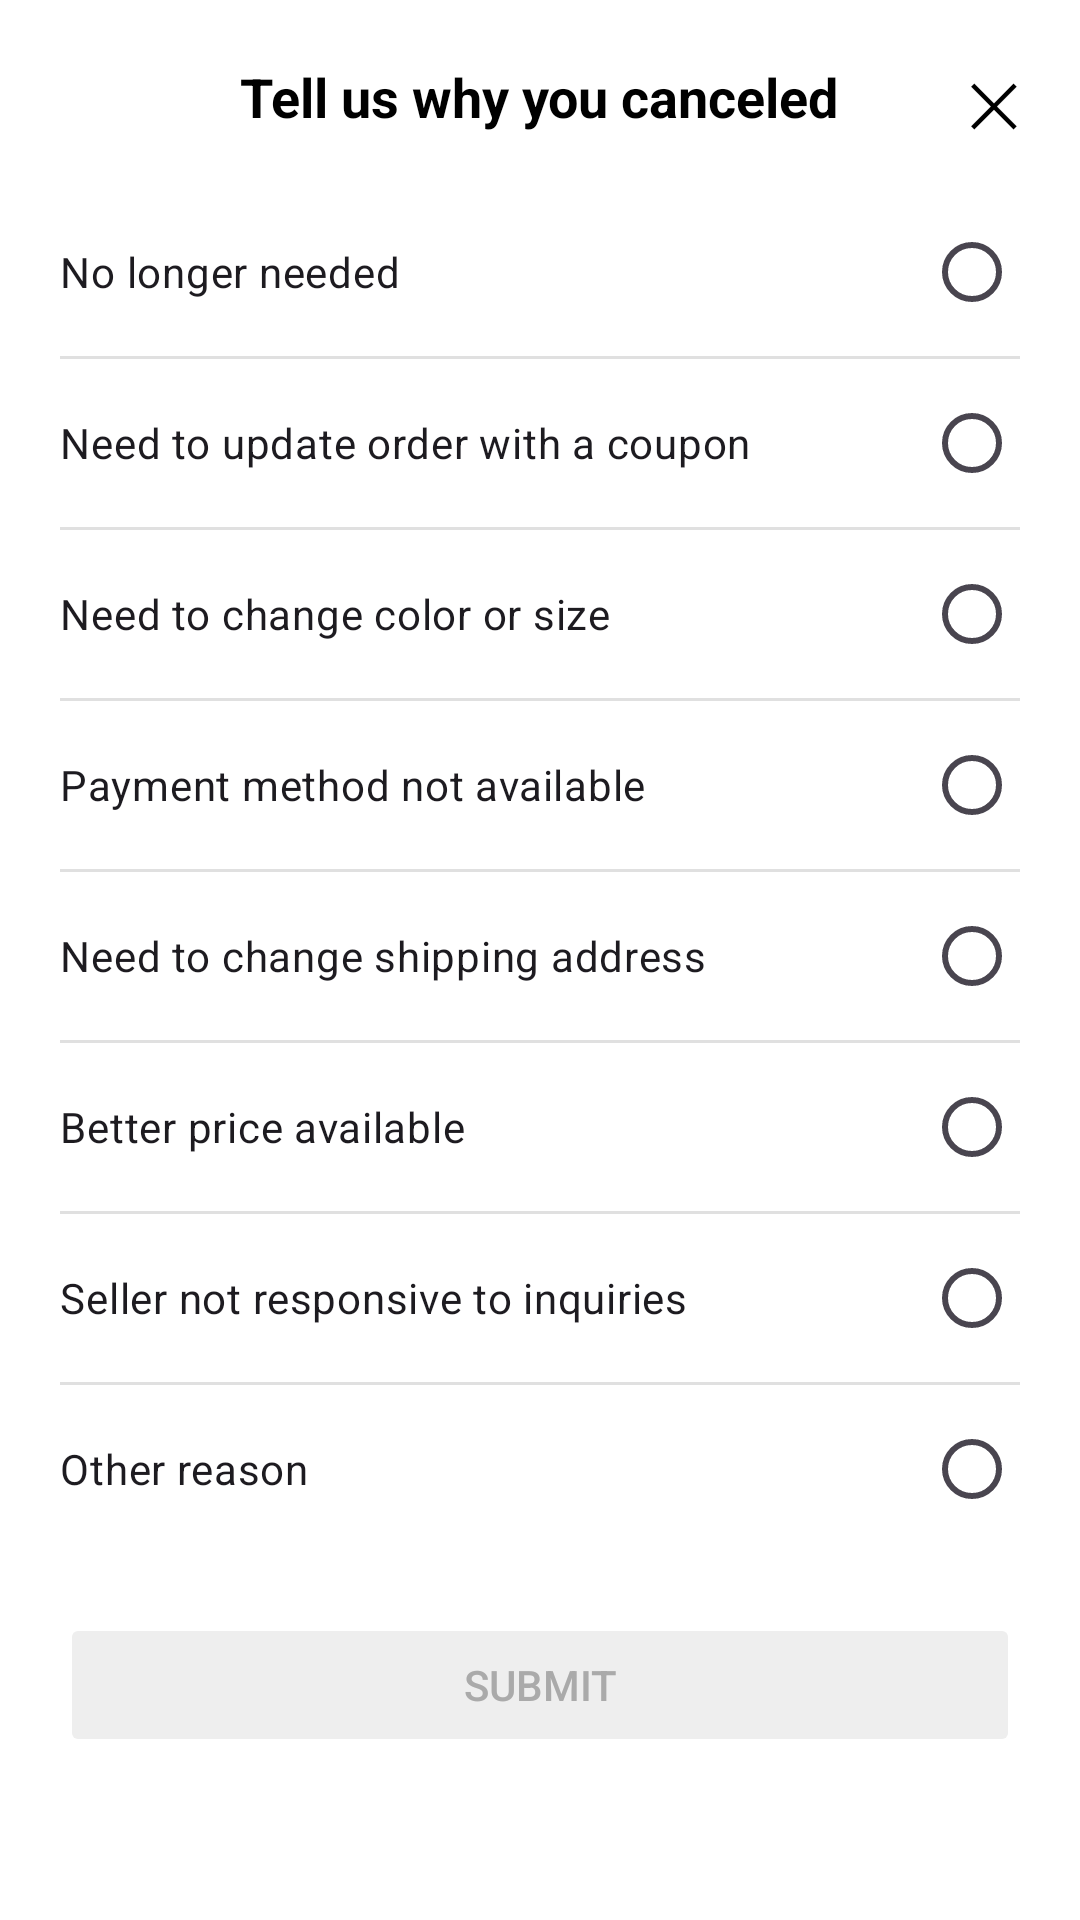

Write the Android layout XML for this screen, with the resource values it uses.
<!-- AndroidManifest.xml: application theme Theme.Katutubo_F -->
<!-- res/layout/dialog_cancel_reason.xml -->
<?xml version="1.0" encoding="utf-8"?>
<LinearLayout xmlns:android="http://schemas.android.com/apk/res/android"
    android:layout_width="match_parent"
    android:layout_height="wrap_content"
    android:orientation="vertical"
    android:padding="20dp">

    <RelativeLayout
        android:layout_width="match_parent"
        android:layout_height="wrap_content"
        android:layout_marginBottom="15dp">

        <TextView
            android:layout_width="wrap_content"
            android:layout_height="wrap_content"
            android:layout_centerHorizontal="true"
            android:text="Tell us why you canceled"
            android:textColor="@color/black"
            android:textSize="18sp"
            android:textStyle="bold" />

        <TextView
            android:id="@+id/btn_close_dialog"
            android:layout_width="wrap_content"
            android:layout_height="wrap_content"
            android:layout_alignParentEnd="true"
            android:text="✕"
            android:textColor="@color/black"
            android:textSize="20sp" />
    </RelativeLayout>

    <RadioGroup
        android:id="@+id/rg_cancel_reasons"
        android:layout_width="match_parent"
        android:layout_height="wrap_content"
        android:divider="?android:attr/dividerHorizontal"
        android:showDividers="middle">

        <RadioButton
            android:id="@+id/reason1"
            android:layout_width="match_parent"
            android:layout_height="wrap_content"
            android:paddingVertical="12dp"
            android:text="No longer needed"
            android:layout_gravity="start"
            android:textDirection="ltr"
            android:button="@null"
            android:drawableEnd="?android:attr/listChoiceIndicatorSingle" />

        <RadioButton
            android:id="@+id/reason2"
            android:layout_width="match_parent"
            android:layout_height="wrap_content"
            android:paddingVertical="12dp"
            android:text="Need to update order with a coupon"
            android:button="@null"
            android:drawableEnd="?android:attr/listChoiceIndicatorSingle" />

        <RadioButton
            android:id="@+id/reason3"
            android:layout_width="match_parent"
            android:layout_height="wrap_content"
            android:paddingVertical="12dp"
            android:text="Need to change color or size"
            android:button="@null"
            android:drawableEnd="?android:attr/listChoiceIndicatorSingle" />

        <RadioButton
            android:id="@+id/reason4"
            android:layout_width="match_parent"
            android:layout_height="wrap_content"
            android:paddingVertical="12dp"
            android:text="Payment method not available"
            android:button="@null"
            android:drawableEnd="?android:attr/listChoiceIndicatorSingle" />

        <RadioButton
            android:id="@+id/reason5"
            android:layout_width="match_parent"
            android:layout_height="wrap_content"
            android:paddingVertical="12dp"
            android:text="Need to change shipping address"
            android:button="@null"
            android:drawableEnd="?android:attr/listChoiceIndicatorSingle" />

        <RadioButton
            android:id="@+id/reason6"
            android:layout_width="match_parent"
            android:layout_height="wrap_content"
            android:paddingVertical="12dp"
            android:text="Better price available"
            android:button="@null"
            android:drawableEnd="?android:attr/listChoiceIndicatorSingle" />

        <RadioButton
            android:id="@+id/reason7"
            android:layout_width="match_parent"
            android:layout_height="wrap_content"
            android:paddingVertical="12dp"
            android:text="Seller not responsive to inquiries"
            android:button="@null"
            android:drawableEnd="?android:attr/listChoiceIndicatorSingle" />

        <RadioButton
            android:id="@+id/reason_other"
            android:layout_width="match_parent"
            android:layout_height="wrap_content"
            android:paddingVertical="12dp"
            android:text="Other reason"
            android:button="@null"
            android:drawableEnd="?android:attr/listChoiceIndicatorSingle" />
    </RadioGroup>

    <EditText
        android:id="@+id/et_other_reason"
        android:layout_width="match_parent"
        android:layout_height="wrap_content"
        android:layout_marginTop="10dp"
        android:hint="Type your reason here..."
        android:visibility="gone"
        android:background="@drawable/rounded_white_bg"
        android:padding="12dp"
        android:elevation="2dp"
        android:textSize="14sp"
        android:minLines="3"
        android:gravity="top"
        android:inputType="textMultiLine"
        android:importantForAutofill="no" />

    <Button
        android:id="@+id/btn_submit_cancel"
        android:layout_width="match_parent"
        android:layout_height="wrap_content"
        android:layout_marginTop="20dp"
        android:backgroundTint="#EEEEEE"
        android:enabled="false"
        android:text="Submit"
        android:textColor="#AAAAAA" />

</LinearLayout>
<!-- resources referenced by this layout -->
<resources>
  <color name="black">#000000</color>
  <style name="Theme.Katutubo_F" parent="Base.Theme.Katutubo_F">
          
          <item name="bottomNavigationStyle">@style/Widget.App.BottomNavigationView</item>
      </style>
  <style name="Base.Theme.Katutubo_F" parent="Theme.Material3.Light.NoActionBar">
          
          <item name="android:windowBackground">@color/white</item>
          <item name="colorSurface">@color/white</item>
          <item name="colorOnSurface">@color/black</item>
      </style>
  <style name="Widget.App.BottomNavigationView" parent="Widget.Material3.BottomNavigationView">
          
          <item name="materialThemeOverlay">@style/ThemeOverlay.App.BottomNavigation</item>
      </style>
  <color name="white">#FFFFFF</color>
  <style name="ThemeOverlay.App.BottomNavigation" parent="">
          
          <item name="colorSecondaryContainer">#EFEBE9</item>
      </style>
</resources>
